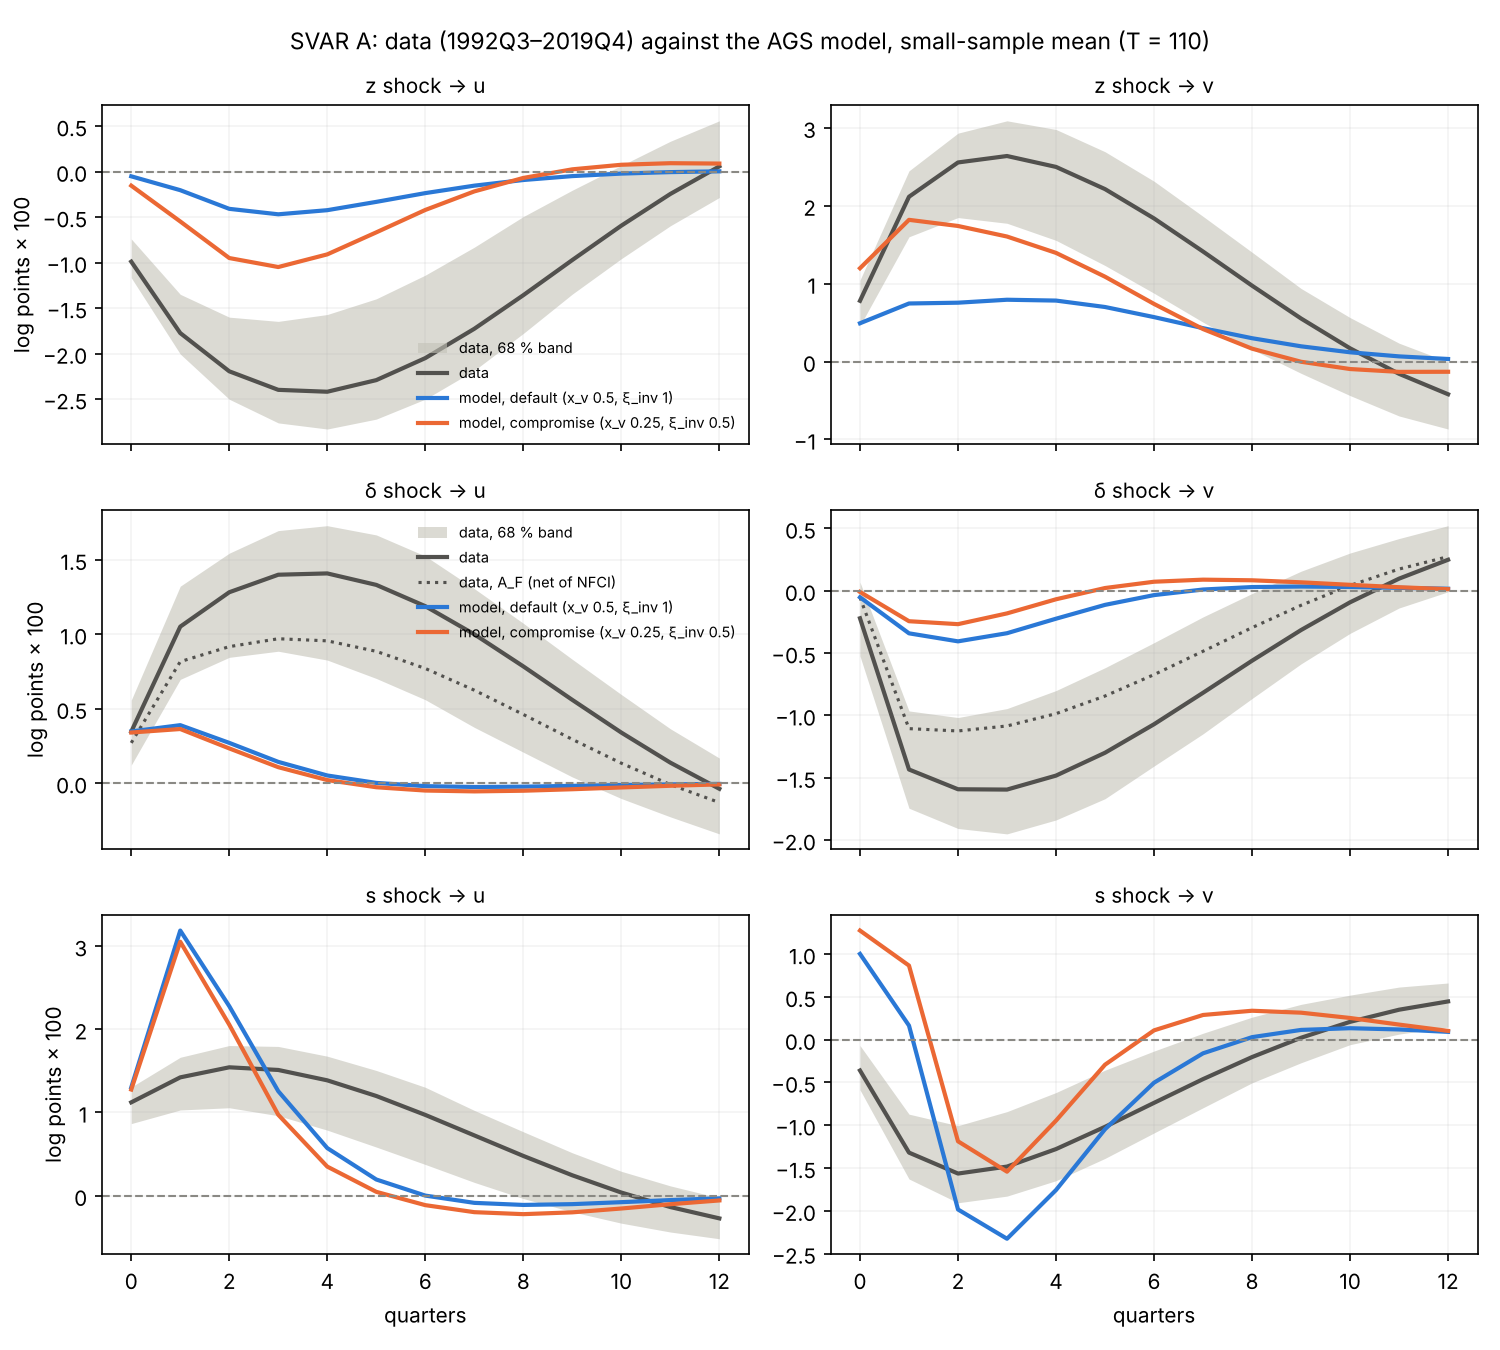

The table this chart was drawn from, first rows:
case, shock, response, h, data, data_lo, data_hi, data_sd, model_mean, model_lo, model_hi, model_long, long_norm, true_norm, data_AF, data_AF_sd
default, z, z, 0, 0.005413, 0.004874, 0.005615, 0.0003768, 0.005745, 0.005329, 0.006131, 0.005764, 1.0, 1.0, , 
default, z, z, 1, 0.003155, 0.002448, 0.003348, 0.0004609, 0.004171, 0.003593, 0.00474, 0.004331, 0.7513, 1.303, , 
default, z, z, 2, 0.001698, 0.001023, 0.001939, 0.0004572, 0.002938, 0.002322, 0.003592, 0.003176, 0.5509, 1.086, , 
default, z, z, 3, 0.0006964, 0.0001275, 0.0009378, 0.0004051, 0.002039, 0.001471, 0.002687, 0.002297, 0.3985, 0.9043, , 
default, z, z, 4, 2.4836724039873016e-06, -0.0004465, 0.0002535, 0.0003521, 0.001379, 0.0008133, 0.002004, 0.001629, 0.2827, 0.7533, , 
default, z, z, 5, -0.0004765, -0.0008437, -0.0002045, 0.0003217, 0.0008944, 0.0004011, 0.001452, 0.001127, 0.1955, 0.6275, , 
default, z, z, 6, -0.0007939, -0.001106, -0.0004917, 0.0003198, 0.0005491, 7.833632046729877e-05, 0.001066, 0.0007576, 0.1314, 0.5227, , 
default, z, z, 7, -0.0009828, -0.001255, -0.0006222, 0.0003366, 0.0003146, -7.091395477819537e-05, 0.0007522, 0.0004935, 0.08561, 0.4354, , 
default, z, z, 8, -0.001067, -0.001344, -0.0006402, 0.0003578, 0.0001648, -0.0002032, 0.0005331, 0.0003107, 0.0539, 0.3627, , 
default, z, z, 9, -0.001066, -0.001345, -0.0006065, 0.0003733, 7.608367208922161e-05, -0.0002163, 0.0003714, 0.0001884, 0.03268, 0.3021, , 
default, z, z, 10, -0.0009984, -0.001253, -0.0005087, 0.0003784, 2.8431466987737687e-05, -0.0001971, 0.0002641, 0.0001093, 0.01896, 0.2517, , 
default, z, z, 11, -0.0008812, -0.001128, -0.0003798, 0.000372, 6.466724554296708e-06, -0.0001629, 0.0001913, 6.002036612641615e-05, 0.01041, 0.2096, , 
default, z, z, 12, -0.0007308, -0.0009567, -0.0002423, 0.0003558, -8.43346593907542e-07, -0.0001221, 0.000142, 3.0523870268898e-05, 0.005295, 0.1746, , 
default, z, s, 0, -0.005389, -0.009198, -0.001067, 0.004106, 0.0005557, -0.00349, 0.004909, 0.000499, 0.08656, 0.0, , 
default, z, s, 1, -0.00567, -0.008759, -0.001993, 0.003444, -0.0002219, -0.004042, 0.00308, 0.0001947, 0.03378, 0.0, , 
default, z, s, 2, -0.003683, -0.006185, -0.00079, 0.002756, -0.0004908, -0.00511, 0.003869, 6.721659741872826e-05, 0.01166, 0.0, , 
default, z, s, 3, -0.002717, -0.004972, -0.0001904, 0.002403, 0.0002975, -0.002925, 0.003267, 0.0006736, 0.1169, 0.0, , 
default, z, s, 4, -0.001552, -0.003428, 0.0008164, 0.002127, 0.001154, -0.0006416, 0.002788, 0.001282, 0.2225, 0.0, , 
default, z, s, 5, -0.0003019, -0.001821, 0.001804, 0.001891, 0.001613, 0.0004585, 0.002828, 0.001584, 0.2749, 0.0, , 
default, z, s, 6, 0.0008853, -0.00047, 0.002755, 0.001698, 0.001664, 0.00067, 0.002582, 0.001587, 0.2753, 0.0, , 
default, z, s, 7, 0.001895, 0.0005939, 0.003586, 0.001569, 0.001462, 0.0005989, 0.002275, 0.001401, 0.2431, 0.0, , 
default, z, s, 8, 0.002662, 0.00123, 0.004198, 0.00151, 0.001156, 0.0004079, 0.001948, 0.001135, 0.1968, 0.0, , 
default, z, s, 9, 0.003163, 0.001536, 0.004607, 0.001501, 0.0008448, 0.000237, 0.001418, 0.0008612, 0.1494, 0.0, , 
default, z, s, 10, 0.003404, 0.001637, 0.004748, 0.001511, 0.0005782, 0.000108, 0.001033, 0.0006205, 0.1076, 0.0, , 
default, z, s, 11, 0.003408, 0.001562, 0.004619, 0.001513, 0.0003734, 1.692809903228907e-05, 0.0007594, 0.0004275, 0.07417, 0.0, , 
default, z, s, 12, 0.003214, 0.001258, 0.00429, 0.001489, 0.0002284, -5.005690017804236e-05, 0.0005225, 0.0002827, 0.04905, 0.0, , 
default, z, delta, 0, -0.01227, -0.01779, -0.005656, 0.006032, 0.0003499, -0.005461, 0.006128, 0.0001428, 0.02477, 0.0, , 
default, z, delta, 1, -0.0007841, -0.004625, 0.003877, 0.004153, -0.0002643, -0.004782, 0.004044, -9.57932067597512e-05, -0.01662, 0.0, , 
default, z, delta, 2, -0.001212, -0.004373, 0.001697, 0.003042, -2.10694486539244e-06, -0.003924, 0.003568, 7.091198808165155e-05, 0.0123, 0.0, , 
default, z, delta, 3, -0.0005432, -0.002992, 0.002206, 0.002567, 0.0001435, -0.002743, 0.00299, 0.0001809, 0.03139, 0.0, , 
default, z, delta, 4, 0.0003869, -0.001645, 0.002683, 0.002223, 0.000263, -0.001748, 0.002336, 0.0002493, 0.04324, 0.0, , 
default, z, delta, 5, 0.001422, -0.0003305, 0.003476, 0.001976, 0.0003148, -0.001361, 0.001898, 0.0002779, 0.04822, 0.0, , 
default, z, delta, 6, 0.002364, 0.0006505, 0.004177, 0.001827, 0.0002917, -0.001139, 0.001559, 0.0002704, 0.04691, 0.0, , 
default, z, delta, 7, 0.003097, 0.00135, 0.004819, 0.001761, 0.000224, -0.000895, 0.001266, 0.0002381, 0.04131, 0.0, , 
default, z, delta, 8, 0.003573, 0.001694, 0.005103, 0.001748, 0.0001464, -0.000696, 0.0009158, 0.0001942, 0.0337, 0.0, , 
default, z, delta, 9, 0.003782, 0.001712, 0.005287, 0.001749, 8.080420403483447e-05, -0.0005105, 0.0006654, 0.0001491, 0.02586, 0.0, , 
default, z, delta, 10, 0.003746, 0.001521, 0.005086, 0.001734, 3.5823083603661096e-05, -0.0003854, 0.0004642, 0.0001087, 0.01886, 0.0, , 
default, z, delta, 11, 0.003502, 0.001273, 0.00478, 0.001689, 1.109880660177415e-05, -0.0002785, 0.0003064, 7.58836521779382e-05, 0.01316, 0.0, , 
default, z, delta, 12, 0.003096, 0.0009399, 0.004202, 0.001611, 1.6493453562370428e-06, -0.0001976, 0.0001913, 5.0855607960507424e-05, 0.008822, 0.0, , 
default, z, u, 0, -0.009897, -0.01166, -0.007404, 0.002205, -0.0005247, -0.002084, 0.00105, -0.0005649, -0.09799, -0.06382, , 
default, z, u, 1, -0.01774, -0.02005, -0.01349, 0.00347, -0.002048, -0.005715, 0.001388, -0.001956, -0.3394, -0.4753, , 
default, z, u, 2, -0.02195, -0.02501, -0.016, 0.004589, -0.004098, -0.008027, -0.0002984, -0.003717, -0.6449, -0.909, , 
default, z, u, 3, -0.02398, -0.02761, -0.01646, 0.00554, -0.004698, -0.009707, -0.0003191, -0.004272, -0.7411, -1.199, , 
default, z, u, 4, -0.02419, -0.02829, -0.01571, 0.006249, -0.004245, -0.008896, -6.966801532484432e-05, -0.003958, -0.6866, -1.368, , 
default, z, u, 5, -0.02291, -0.0272, -0.01398, 0.006681, -0.003332, -0.006952, 8.825960033315727e-05, -0.003253, -0.5644, -1.448, , 
default, z, u, 6, -0.02049, -0.02501, -0.01138, 0.006822, -0.00237, -0.005217, 0.0003789, -0.002472, -0.4288, -1.464, , 
default, z, u, 7, -0.01727, -0.02185, -0.008311, 0.006699, -0.00155, -0.003661, 0.0005599, -0.001771, -0.3073, -1.434, , 
default, z, u, 8, -0.01358, -0.01779, -0.004948, 0.006366, -0.0009305, -0.002733, 0.0005625, -0.001209, -0.2098, -1.374, , 
default, z, u, 9, -0.00972, -0.01346, -0.002049, 0.005898, -0.0005012, -0.00173, 0.0006239, -0.0007904, -0.1371, -1.294, , 
default, z, u, 10, -0.005944, -0.009575, 0.0006581, 0.005382, -0.000226, -0.0009889, 0.0005371, -0.0004952, -0.0859, -1.203, , 
default, z, u, 11, -0.002463, -0.00596, 0.003325, 0.004902, -6.335013993158769e-05, -0.0006165, 0.0004724, -0.0002966, -0.05146, -1.107, , 
default, z, u, 12, 0.0005675, -0.002849, 0.005572, 0.004521, 2.368765680373492e-05, -0.0004252, 0.0003653, -0.0001688, -0.02927, -1.009, , 
default, z, v, 0, 0.007795, 0.004591, 0.01045, 0.002949, 0.004912, 0.003888, 0.006056, 0.004865, 0.8439, 0.7332, , 
default, z, v, 1, 0.02114, 0.01601, 0.02447, 0.004286, 0.00745, 0.006139, 0.008975, 0.007655, 1.328, 1.775, , 
default, z, v, 2, 0.02554, 0.01847, 0.0293, 0.005587, 0.007551, 0.004909, 0.01009, 0.007952, 1.379, 2.219, , 
default, z, v, 3, 0.02637, 0.01774, 0.03089, 0.006571, 0.007929, 0.004969, 0.01096, 0.008221, 1.426, 2.441, , 
default, z, v, 4, 0.02497, 0.01555, 0.02977, 0.007153, 0.007822, 0.004789, 0.01131, 0.007986, 1.385, 2.526, , 
default, z, v, 5, 0.02212, 0.01232, 0.02692, 0.007354, 0.006998, 0.003822, 0.01083, 0.007148, 1.24, 2.515, , 
default, z, v, 6, 0.01836, 0.008766, 0.02314, 0.007229, 0.005701, 0.002167, 0.009438, 0.005939, 1.03, 2.438, , 
default, z, v, 7, 0.01411, 0.005051, 0.01863, 0.006862, 0.004283, 0.001193, 0.007271, 0.004636, 0.8042, 2.318, , 
... 330 more rows
